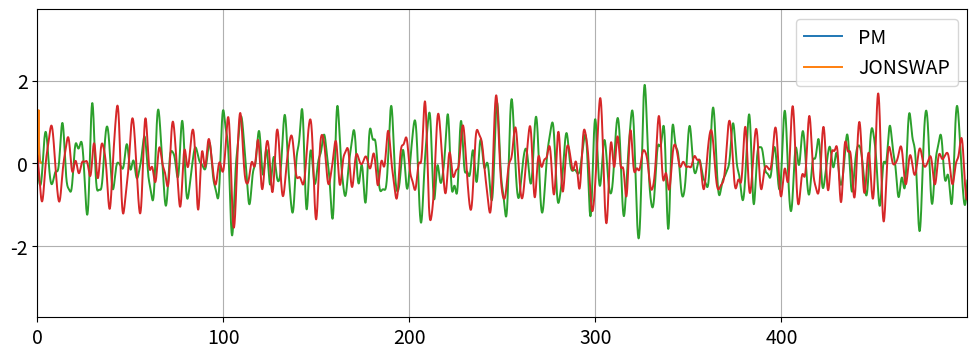

Reproduce this figure in Python.
# Wave spectra
import numpy as np
from abc import ABC, abstractclassmethod


class BaseSpectrum(ABC):
    """
    Base class for 1-D Wave Spectra.

    Parameters
    ----------
    freq : 1-D array
        Frequencies of wave spectrum
    freq_hz : bool
        Boolean to define spectrum in either rad/s (false) or Hz (true)
    """

    def __init__(self, freq, freq_hz=False):
        self._freq = freq
        self._freq_hz = freq_hz

        if self._freq_hz:
            self._freq *= 2*np.pi
        

    def __call__(self, *args, freq_hz=None, **kwargs):
        freq = self._freq.copy()
        spectrum = self._spectrum(freq, *args, **kwargs)

        return freq, spectrum

    def moment(self, n, *args, **kwargs):
        freq, spec = self.__call__(*args, **kwargs)
        return np.trapz(freq**n * spec, freq)


    def realization(self, time, *args, **kwargs):
        freq, spectrum = self.__call__(*args, **kwargs)
        dw = freq[1]-freq[0]
        amp = np.sqrt(2*spectrum*dw)
        eps = np.random.uniform(0, 2*np.pi, size=len(amp))
        return np.sum(amp * np.cos(freq*time[:, None] + eps), axis=1)


    @abstractclassmethod
    def _spectrum(self, omega, *args, **kwargs):
        raise NotImplementedError


class BasePMSpectrum(BaseSpectrum):

    def __call__(self, A, B, freq_hz=None):
        return super().__call__(A, B, freq_hz=freq_hz)
    
    def _spectrum(self, omega, A, B):
        return A/omega**5 * np.exp(-B/omega**4)


class ModifiedPiersonMoskowitz(BasePMSpectrum):

    def __call__(self, hs, tp, freq_hz=None):
        A = self._A(hs, tp)
        B = self._B(tp)

        return super().__call__(A, B, freq_hz=freq_hz)

    def _A(self, hs, tp):
        wp = 2*np.pi / tp
        return (5.0/16.0) * hs**2 * wp**4

    def _B(self, tp):
        wp = 2*np.pi / tp
        return (5.0/4.0) * wp**4


class JONSWAP(ModifiedPiersonMoskowitz):

    def __call__(self, hs, tp, gamma=1, freq_hz=None):
        freq, pm_spectrum = super().__call__(hs, tp, freq_hz=freq_hz)

        alpha = self._alpha(gamma)
        b = self._b(tp)
        
        return freq, alpha * pm_spectrum * gamma**b

    def _alpha(self, gamma):
        return 1 - 0.287 * np.log(gamma)

    def _b(self, tp):
        wp = 2*np.pi / tp
        sigma = self._sigma(wp)
        return np.exp(-0.5 * ((self._freq - wp) / (sigma*wp))**2)

    def _sigma(self, wp):
        # Set conditional parameter sigma used in JONSWAP spectrum.
        arg = self._freq <= wp
        sigma = np.empty_like(self._freq)
        sigma[arg] = 0.07
        sigma[~arg] = 0.09
        return sigma


if __name__ == "__main__":
    # Simple How-To for wave module
    import matplotlib.pyplot as plt
    plt.rcParams.update({
        'figure.figsize': (12, 4),
        'font.size': 14,
        'lines.linewidth': 1.4
    })

    hs = 2.5
    tp = 9.0
    wp = 2*np.pi / tp
    gamma = 2

    wmin = wp - wp/2
    wmax = 3*wp
    N = 1000
    w = np.linspace(wmin, wmax, N)

    pm_spectrum = ModifiedPiersonMoskowitz(w)       # Instantiate MPM spectrum object
    jonswap_spectrum = JONSWAP(w)                   # Instantiate Jonwswap spectrum object

    # Calculate the zero-moment for both spectra.
    m0_jonswap = jonswap_spectrum.moment(n=0, hs=hs, tp=tp, gamma=gamma)
    m0_pm = pm_spectrum.moment(n=0, hs=hs, tp=tp)

    print(f"JONSWAP: Hs = {4*np.sqrt(m0_jonswap):.2f} [m]")
    print(f"PM: Hs = {4*np.sqrt(m0_pm):.2f} [m]")
    
    plt.plot(*pm_spectrum(hs, tp), label="PM")
    plt.plot(*jonswap_spectrum(hs, tp, gamma), label="JONSWAP")
    plt.grid()
    plt.legend()
    plt.show()

    time = np.arange(0, 500, 0.1)

    jonswap_realizatin = jonswap_spectrum.realization(time, hs=hs, tp=tp, gamma=gamma)
    pm_realizatino = pm_spectrum.realization(time, hs=hs, tp=tp)

    plt.plot(time, pm_spectrum.realization(time, hs=hs, tp=tp))
    plt.plot(time, jonswap_spectrum.realization(time, hs=hs, tp=tp, gamma=gamma))
    plt.xlim(time[0], time[-1])
    plt.ylim(-6*np.sqrt(m0_jonswap), 6*np.sqrt(m0_jonswap))
    plt.show()